Photos from the image-classification dataset "3. Cropped Dataset" in the GitHub repository leonprietobailo/msc-cv-thesis. Its 2 classes are: defective front, ok front.

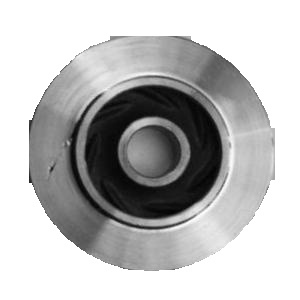
Label: defective front

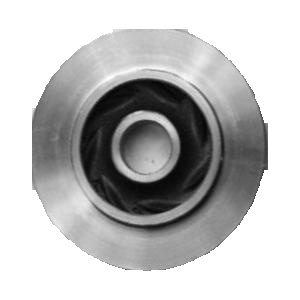
Label: ok front

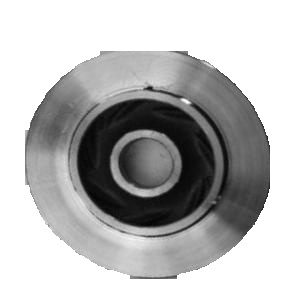
Label: defective front

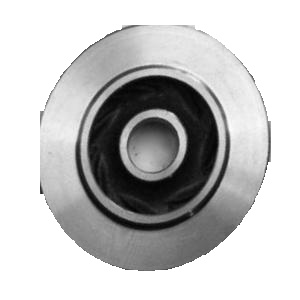
Label: ok front

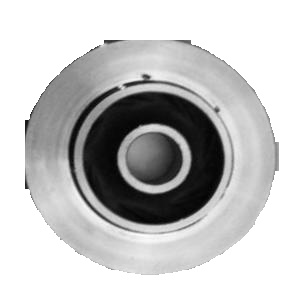
Label: defective front

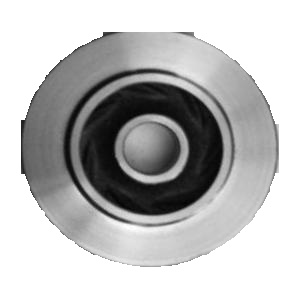
Label: ok front
